Run: headless pygame with SDL's dummy video driver; simulated clock (each Clock.tick advances the game by its frame time, no real sleeping); random seed 0; keys injected as events and as key.get_pressed() state; no mouse input.
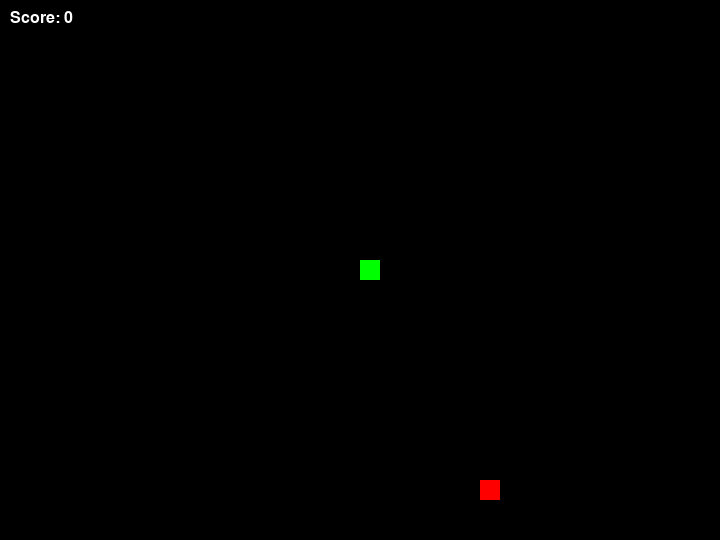
Frame 1 of 4 · flips 1–60 · no input
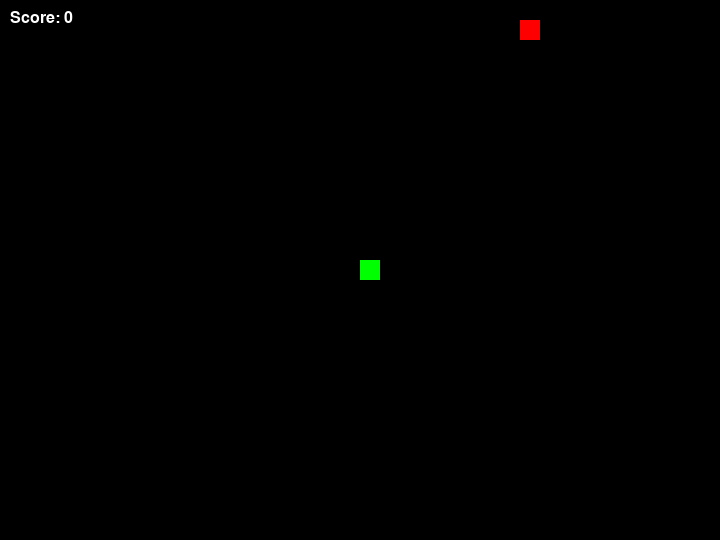
Frame 2 of 4 · flips 61–180 · tapped SPACE, RETURN · held RIGHT (→), D
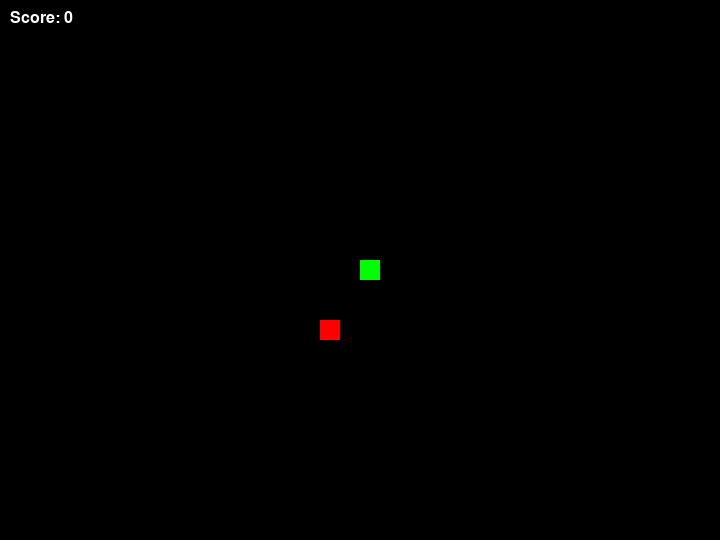
Frame 3 of 4 · flips 181–300 · held DOWN (↓), S
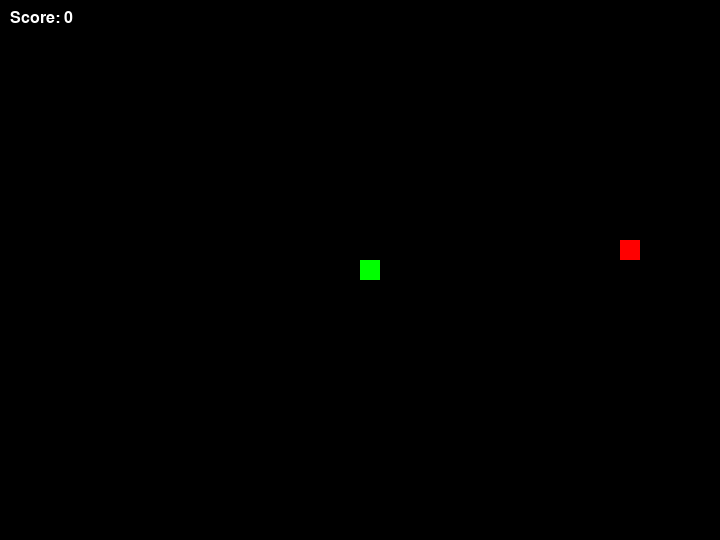
Frame 4 of 4 · flips 301–420 · held LEFT (←), A, UP (↑), W

The pygame program that drew these frames:

import pygame
import random

pygame.init()
width=720
height=540
blockSize=20
gridWidth = width // blockSize
gridHeight = height // blockSize
screen=pygame.display.set_mode((width,height))
pygame.display.set_caption("Snake")
clock = pygame.time.Clock()
FPS = 15

black=(0,0,0)
red=(255,0,0)
green=(0,255,0)
white=(255,255,255)

font = pygame.font.SysFont("arial", 24)

snake=[((gridWidth)//2,(gridHeight)//2)]

speed=1
dx=0
dy=0
score=0

def spawnFood(snake):
    while True:
        foodX = random.randrange(0, gridWidth)
        foodY = random.randrange(0, gridHeight)
        if (foodX, foodY) not in snake:
            return foodX, foodY

foodX, foodY = spawnFood(snake)

run=True

while run:
    for event in pygame.event.get():
        if event.type==pygame.QUIT:
            run=False
        elif event.type == pygame.KEYDOWN:
            if event.key == pygame.K_LEFT and dx==0:
                dx, dy = -speed, 0
            elif event.key == pygame.K_RIGHT and dx==0:
                dx, dy = speed, 0
            elif event.key == pygame.K_UP and dy==0:
                dx, dy = 0, -speed
            elif event.key == pygame.K_DOWN and dy==0:
                dx, dy = 0, speed
                
    snakeX,snakeY=snake[0]  
    newX=snakeX+dx
    newY=snakeY+dy
    
    if newX<0 or newX>=gridWidth or newY<0 or newY>=gridHeight:
        snakeX = gridWidth // 2  
        snakeY = gridHeight // 2
        snake = [(snakeX, snakeY)]
        dx, dy = 0, 0
        score = 0
        foodX, foodY = spawnFood(snake)  
    else:
        snake.insert(0, (newX, newY))
        if newX == foodX and newY == foodY:
            score += 1
            foodX, foodY = spawnFood(snake)
        else:
            snake.pop()
   
    screen.fill(black)
    
    for x,y in snake:
        pygame.draw.rect(screen, green, (x*blockSize, y*blockSize, blockSize, blockSize))
    
    pygame.draw.rect(screen, red, (foodX*blockSize, foodY*blockSize, blockSize, blockSize))
    
    score_text = font.render(f"Score: {score}", True, white)
    screen.blit(score_text, (10, 10))
    
    pygame.display.flip()
    
    clock.tick(FPS)
    
pygame.quit()
